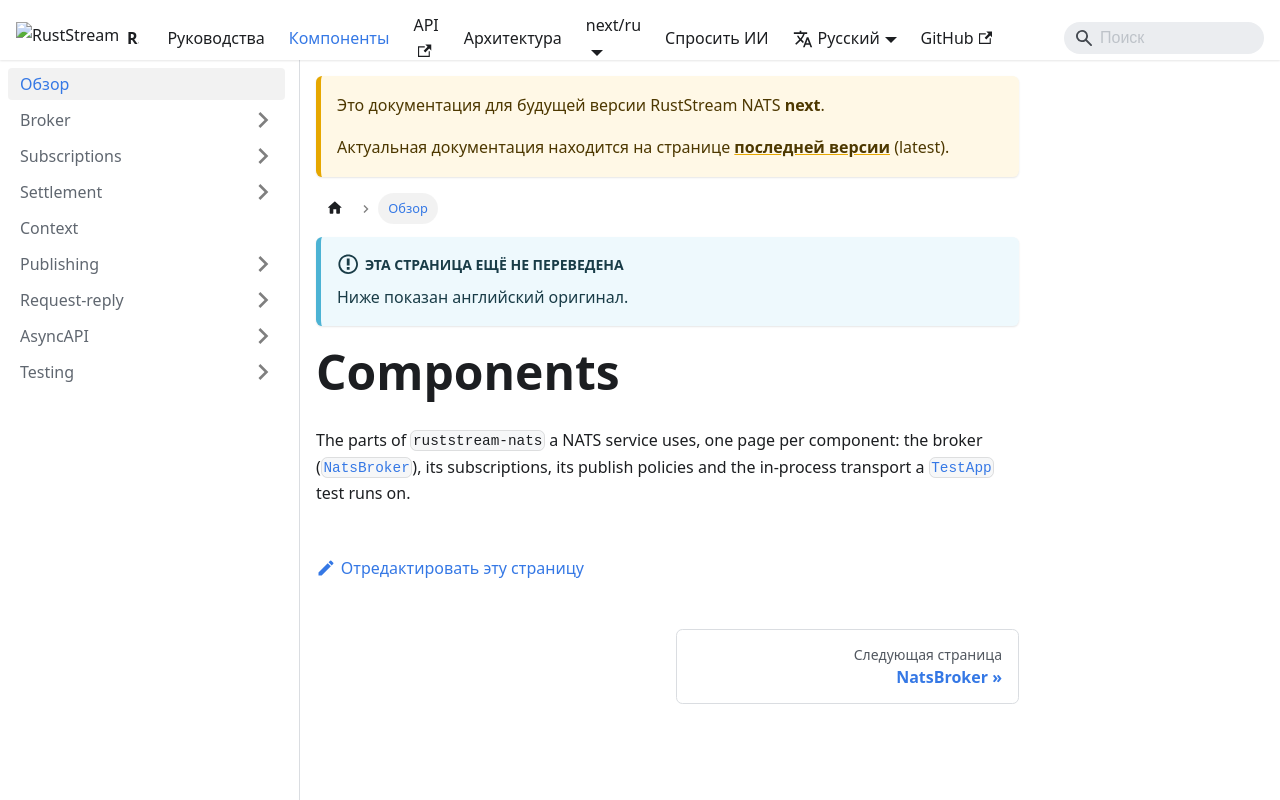

repository: powersemmi/ruststream-nats · page: next/ru/components/index.html · generator: mkdocs

---
sidebar_position: 0
description: "The parts of ruststream-nats a NATS service uses, one page per component."
---

# Components

The parts of `ruststream-nats` a NATS service uses, one page per component: the broker
([`NatsBroker`](api:ruststream_nats::NatsBroker)), its subscriptions, its publish policies and
the in-process transport a [`TestApp`](api:ruststream::testing::TestApp) test runs on.
